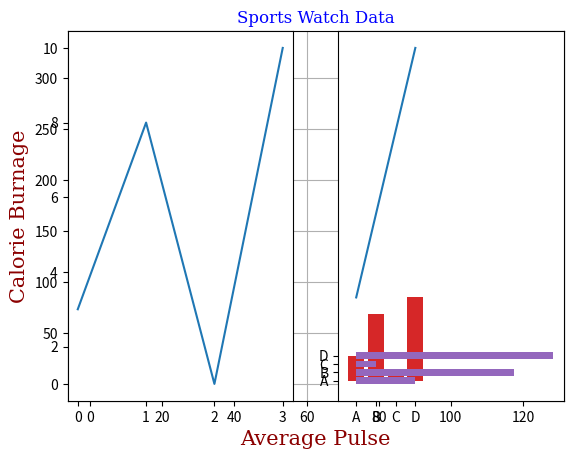

Reproduce this figure in Python.
#import matplotlib
#print(matplotlib.__version__)

#matplotlib pyplot
import matplotlib.pyplot as plt
import numpy as np
xpoints=np.array([0,6])
ypoints=np.array([0,250])
plt.plot(xpoints,ypoints)
plt.show()

#plotting without line
import matplotlib.pyplot as plt
import numpy as np
xpoints=np.array([1,8])
ypoints=np.array([3,10])
plt.plot(xpoints,ypoints,'o')
plt.show() 

#multiple lines
import matplotlib.pyplot as plt 
import numpy as np
xpoints=np.array([1,2,6,8])
ypoints=np.array([3,8,1,10])
plt.plot(xpoints,ypoints)
plt.show()

#default x-points
import matplotlib.pyplot as plt
import numpy as np
ypoints=np.array([3,8,1,10,5,7])
plt.plot(ypoints)
plt.show()

#markers
import matplotlib.pyplot as plt
import numpy as np
ypoints=np.array([3,8,1,10])
plt.plot(ypoints,marker='o')
plt.show()

#formart string marker/line/color
import matplotlib.pyplot as plt
import numpy as np
ypoints=np.array([3,8,1,10])
plt.plot(ypoints,'*-b')
plt.show

#markersize (ms), markeredgecolor(mec),markerfacecolor(mfc)
import matplotlib.pyplot as plt
import numpy as np
ypoints=np.array([3,8,1,10])
plt.plot(ypoints,marker='o',ms=10,mec='b',mfc='r')
plt.show()

#multiple lines
import matplotlib.pyplot as plt
import numpy as np
y1=np.array([3,8,1,10])
y2=np.array([6,2,7,11])
plt.plot(y1)
plt.plot(y2)
plt.show()

import matplotlib.pyplot as plt
import numpy  as np
x1=np.array([0,1,2,3])
y1=np.array([3,8,1,10])
x2=np.array([0,1,2,3])
y2=np.array([6,2,7,11])
plt.plot(x1,y1,x2,y2)
plt.show()

#creating labels for a plot
import numpy as np
import matplotlib.pyplot as plt
x=np.array([80,85,90,95,100,105,110,115,120,125])
y=np.array([240,250,260,270,280,290,300,310,320,330])
plt.plot(x,y)
plt.xlabel("Average Pulse")
plt.ylabel("Calorie Burnage")
plt.show()

#create a title
import numpy as np
import matplotlib.pyplot as plt
x=np.array([80,85,90,95,100,105,110,115,120,125])
y=np.array([240,250,260,270,280,290,300,310,320,330])
plt.plot(x,y)
plt.title("Sports Watch Data")
plt.xlabel("Average Pulse")
plt.ylabel("Calorie Burnage")
plt.show()

#set fonts for title and labels
import numpy as np
import matplotlib.pyplot as plt
x=np.array([80,85,90,95,100,105,110,115,120,125])
y=np.array([240,250,260,270,280,290,300,310,320,330])
plt.plot(x,y)
font1={'family':'serif','color':'blue','size':20}
font2={'family':'serif','color':'darkred','size':15}
plt.title("Sports Watch Data",fontdict=font1)
plt.xlabel("Average Pulse",fontdict=font2)
plt.ylabel("Calorie Burnage",fontdict=font2)
plt.show()

#add grid lines
import numpy as np
import matplotlib.pyplot as plt
x=np.array([80,85,90,95,100,105,110,115,120,125])
y=np.array([240,250,260,270,280,290,300,310,320,330])
plt.plot(x,y)
plt.title("Sports Watch Data")
plt.xlabel("Average Pulse")
plt.ylabel("Calorie Burnage")
plt.grid()
plt.show()

#matplotlib subplot
#the figure has 1 row and 2 columns
import matplotlib.pyplot as plt
import numpy as np 
x=np.array([0,1,2,3])
y=np.array([3,8,1,10])
plt.subplot(1,2,1)
plt.plot(x,y)
x=np.array([0,1,2,3])
y=np.array([10,20,30,40])
plt.subplot(1,2,2)
plt.plot(x,y)
plt.show()

#creating scatter plots
import matplotlib.pyplot as plt
import numpy as np 
x=np.array([5,7,8,7,2,17,2,9,4,11,12,9,6])
y=np.array([99,86,87,88,111,86,103,87,94,78,77,85,86])
plt.scatter(x,y)
plt.show()

#compare plots
import matplotlib.pyplot as plt
import numpy as np 
x=np.array([5,7,8,7,2,17,2,9,4,11,12,9,6])
y=np.array([99,86,87,88,111,86,103,87,94,78,77,85,86])
plt.scatter(x,y)
x=np.array([2,2,8,1,15,8,12,9,7,3,11,4,7,14,12])
y=np.array([100,105,84,105,90,99,90,95,94,100,79,112,91,80,85])
plt.scatter(x,y)
plt.show()

#colormap
import matplotlib.pyplot as plt
import numpy as np

x = np.array([5,7,8,7,2,17,2,9,4,11,12,9,6])
y = np.array([99,86,87,88,111,86,103,87,94,78,77,85,86])
colors = np.array([0, 10, 20, 30, 40, 45, 50, 55, 60, 70, 80, 90, 100])

plt.scatter(x, y, c=colors, cmap='viridis')

plt.show()

#matplotlib bars
import matplotlib.pyplot as plt
import numpy as np
x=np.array(["A","B","C","D"])
y=np.array([3,8,1,10])
plt.bar(x,y)
plt.show()

#horizontal bars
import matplotlib.pyplot as plt
import numpy as np
x=np.array(["A","B","C","D"])
y=np.array([3,8,1,10])
plt.barh(x,y)
plt.show()

#matplotlib histogram hist()
import numpy as np
x=np.random.normal(170,10,250)
print(x)
